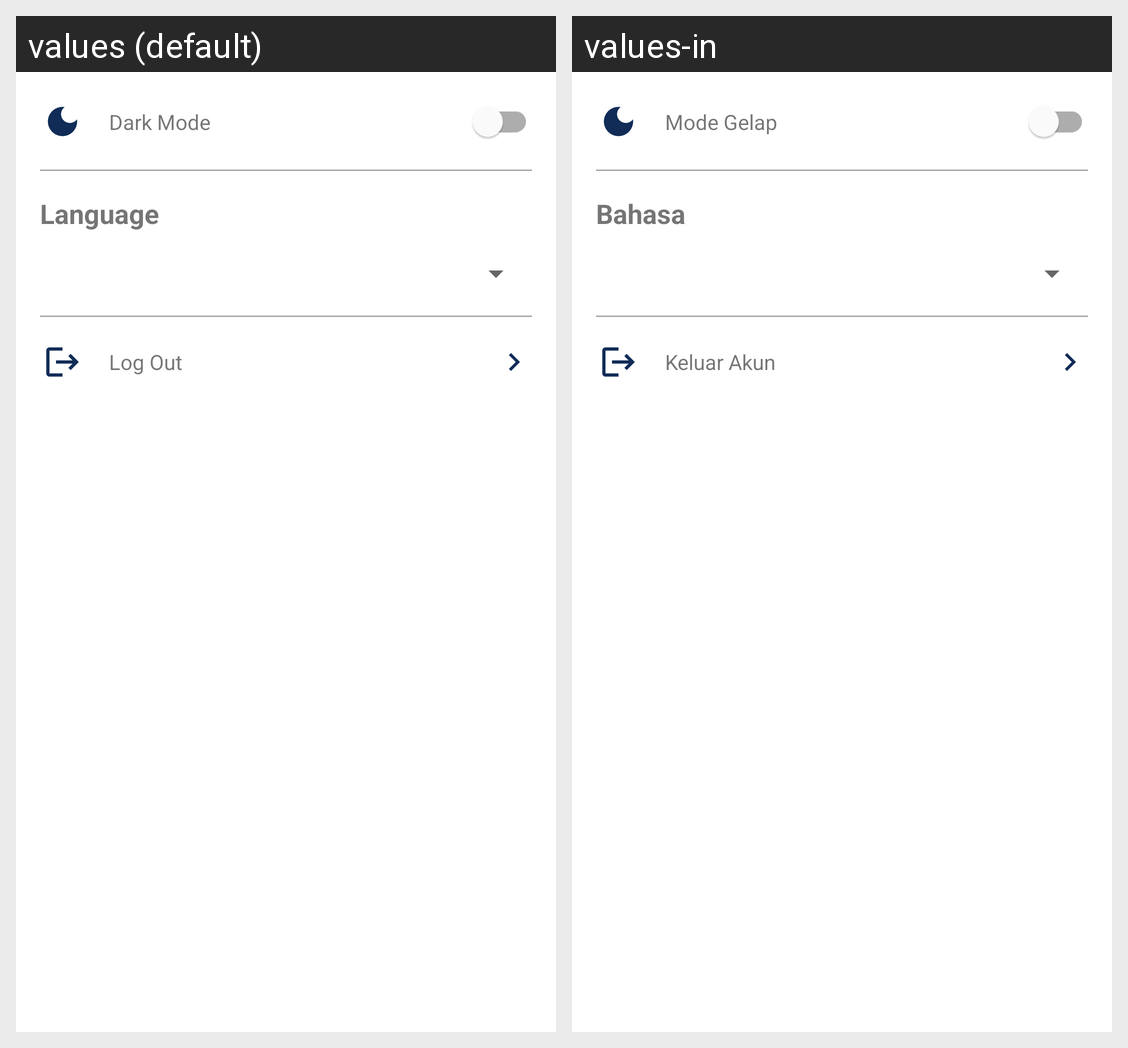

The Android screen above is rendered under two locales of the same app. Produce the string resources it draws, with the default and per-locale values.
Android screen res/layout/fragment_settings.xml rendered under 2 locales, left to right: values (default), values-in. Device: Nexus 5 (rendered at 1080×1920; each locale shown at half size, 540×960, under a caption strip naming it); theme Theme.StoryApp.
Strings drawn on this screen, with the default value and each locale's value (text and hints the layout hard-codes, and strings that could not be matched under every locale, appear in the picture but are not listed):

dark_mode
  values: Dark Mode
  values-in: Mode Gelap

language
  values: Language
  values-in: Bahasa

logout
  values: Log Out
  values-in: Keluar Akun
